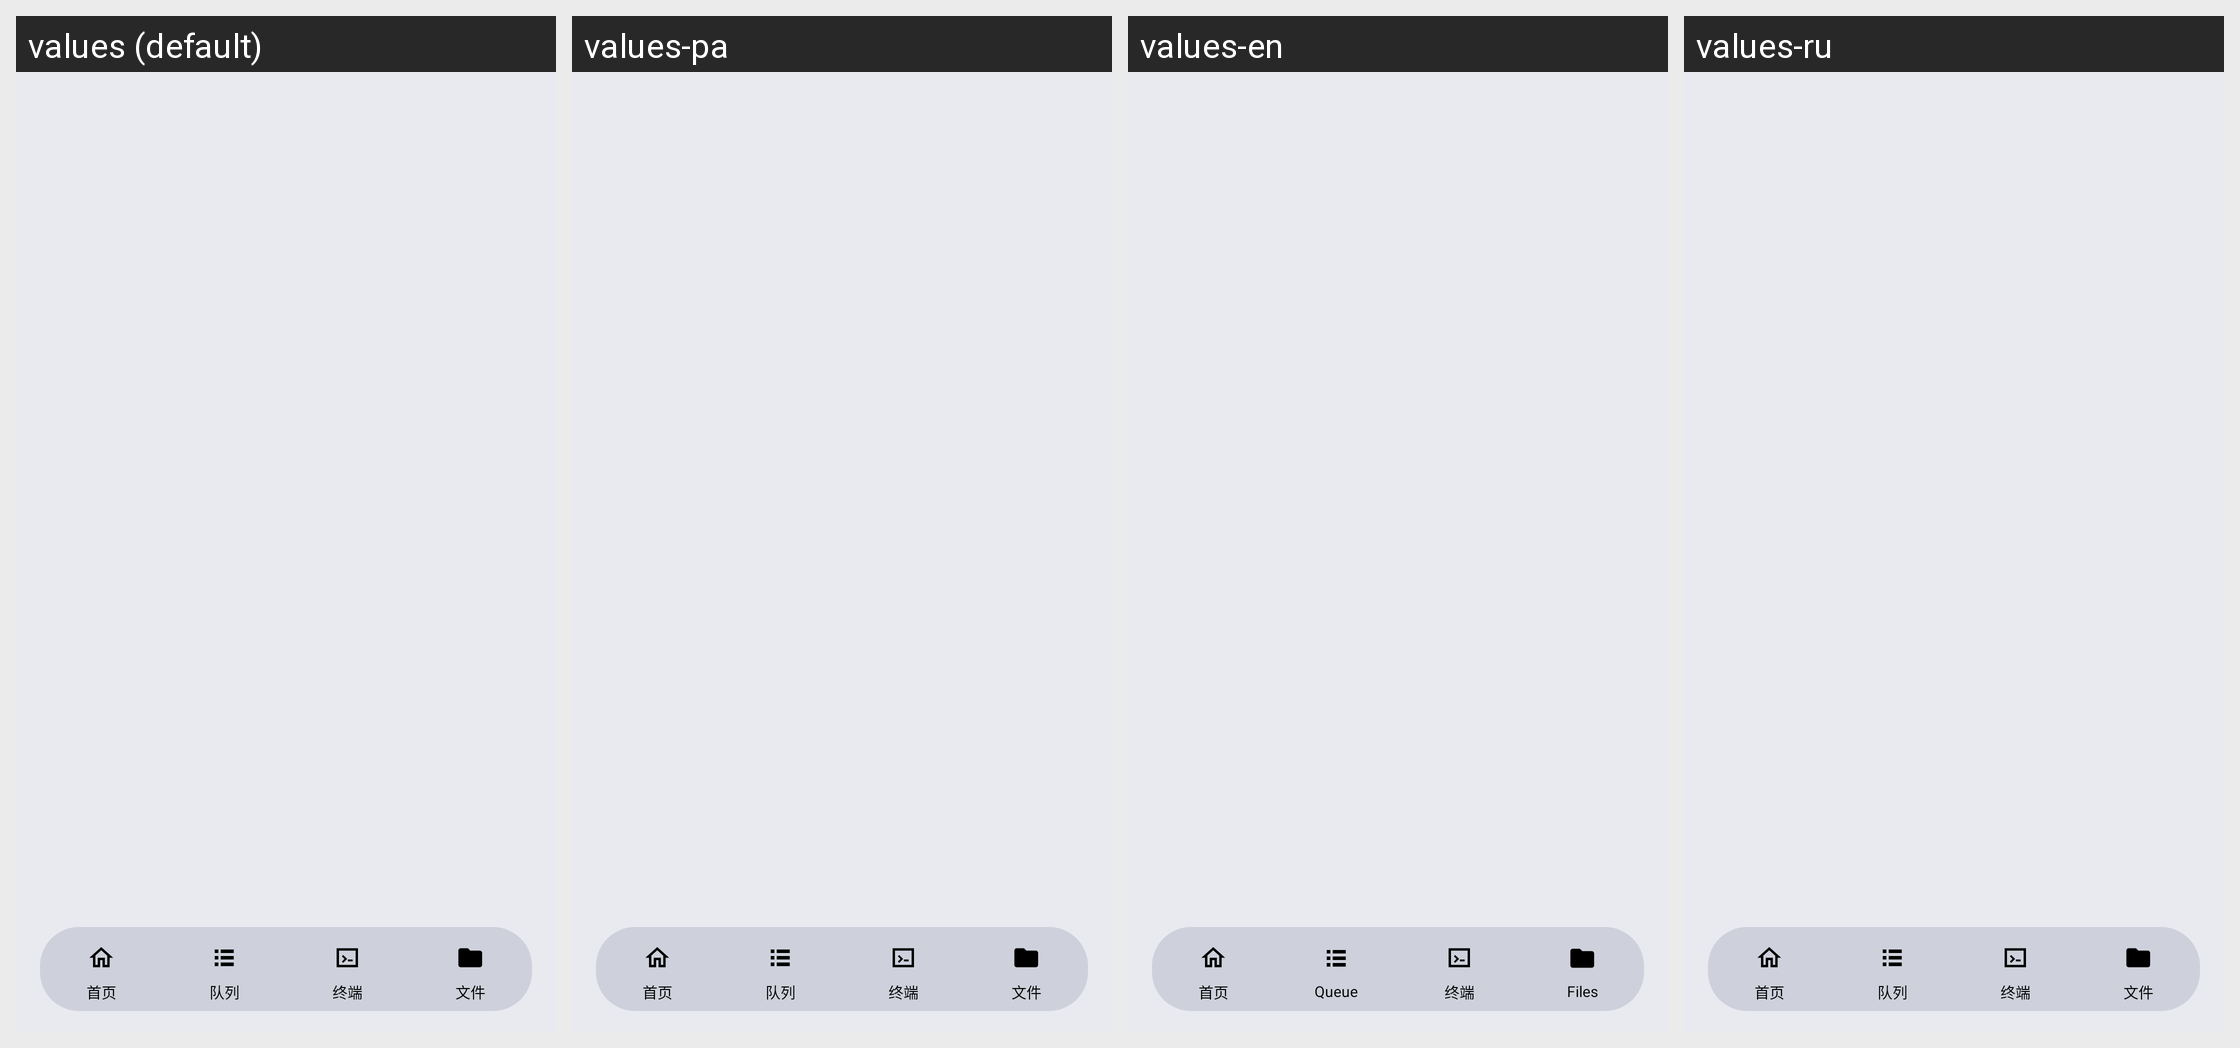

Locale-by-locale string values for the Android screen shown in this grid:
Android screen res/layout/activity_main.xml rendered under 4 locales, left to right: values (default), values-pa, values-en, values-ru. Device: Nexus 5 (rendered at 1080×1920; each locale shown at half size, 540×960, under a caption strip naming it); theme Theme.App.
Other locales in the repository, not shown: values-af, values-ca, values-en-rGB, values-fr, values-fr-rCA, values-gl, values-it, values-sq, values-tl, values-tr.
Strings drawn on this screen, with the default value and each locale's value (text and hints the layout hard-codes, and strings that could not be matched under every locale, appear in the picture but are not listed):

tab_home
  values: 首页
  values-pa: 首页  [not translated; the default value is used]
  values-en: 首页  [not translated; the default value is used]
  values-ru: 首页  [not translated; the default value is used]

tab_queue
  values: 队列
  values-pa: 队列  [not translated; the default value is used]
  values-en: Queue
  values-ru: 队列  [not translated; the default value is used]

tab_terminal
  values: 终端
  values-pa: 终端  [not translated; the default value is used]
  values-en: 终端  [not translated; the default value is used]
  values-ru: 终端  [not translated; the default value is used]

tab_files
  values: 文件
  values-pa: 文件  [not translated; the default value is used]
  values-en: Files
  values-ru: 文件  [not translated; the default value is used]
